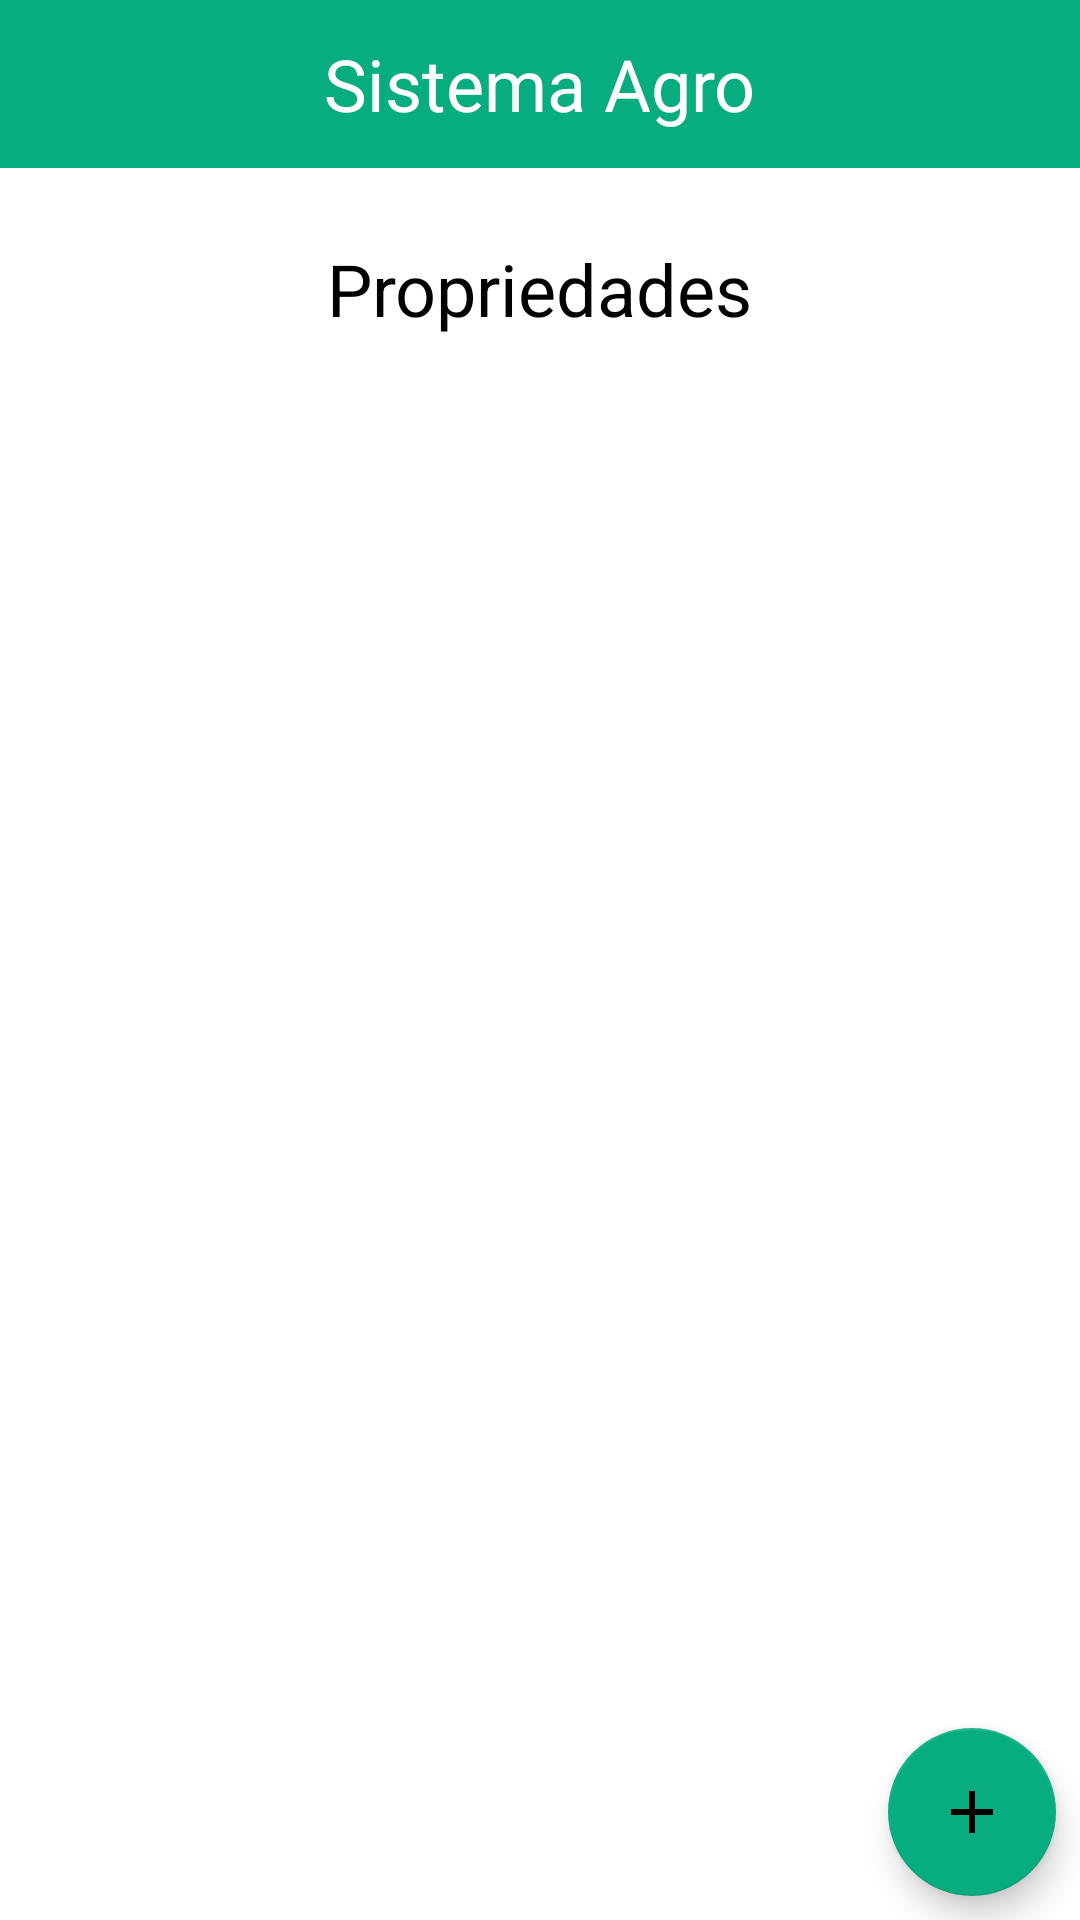

Reconstruct the res/layout file that produces this screen, plus the resources it refers to.
<!-- AndroidManifest.xml: application theme Theme.TCC -->
<!-- res/layout/fragment_manager.xml -->
<?xml version="1.0" encoding="utf-8"?>
<ScrollView xmlns:android="http://schemas.android.com/apk/res/android"
    xmlns:app="http://schemas.android.com/apk/res-auto"
    xmlns:tools="http://schemas.android.com/tools"
    android:layout_width="match_parent"
    android:layout_height="match_parent"
    android:fillViewport="true"
    android:orientation="vertical"
    tools:context=".ui.managers.ManagerFragment">

    <androidx.constraintlayout.widget.ConstraintLayout
        android:layout_width="match_parent"
        android:layout_height="wrap_content">

        <com.google.android.material.appbar.AppBarLayout
            android:id="@+id/app_bar_layout"
            android:layout_width="match_parent"
            android:layout_height="wrap_content"
            app:layout_constraintEnd_toEndOf="parent"
            app:layout_constraintStart_toStartOf="parent"
            app:layout_constraintTop_toTopOf="parent">

            <androidx.constraintlayout.widget.ConstraintLayout
                android:layout_width="match_parent"
                android:layout_height="wrap_content">

                <androidx.appcompat.widget.Toolbar
                    android:id="@+id/toolbar_painel"
                    android:layout_width="0dp"
                    android:layout_height="wrap_content"
                    android:background="@color/green_leaf"
                    app:layout_constraintEnd_toStartOf="@+id/ibLogout"
                    app:layout_constraintStart_toEndOf="@+id/ibBack"
                    app:layout_constraintTop_toTopOf="parent">

                    <TextView
                        android:layout_width="wrap_content"
                        android:layout_height="wrap_content"
                        android:layout_gravity="center"
                        android:text="@string/app_title"
                        android:textColor="@color/white"
                        android:textSize="24sp" />

                </androidx.appcompat.widget.Toolbar>

                <ImageButton
                    android:id="@+id/ibLogout"
                    android:layout_width="wrap_content"
                    android:layout_height="0dp"
                    android:background="@color/green_leaf"
                    android:importantForAccessibility="no"
                    android:paddingHorizontal="8dp"
                    android:src="@drawable/ic_logout"
                    app:layout_constraintBottom_toBottomOf="parent"
                    app:layout_constraintEnd_toEndOf="parent"
                    app:layout_constraintTop_toTopOf="parent"
                    app:layout_constraintVertical_bias="0.0" />

                <ImageButton
                    android:id="@+id/ibBack"
                    android:layout_width="wrap_content"
                    android:layout_height="0dp"
                    android:background="@color/green_leaf"
                    android:importantForAccessibility="no"
                    android:paddingHorizontal="8dp"
                    android:src="@drawable/ic_arrow_back"
                    app:layout_constraintBottom_toBottomOf="parent"
                    app:layout_constraintStart_toStartOf="parent"
                    app:layout_constraintTop_toTopOf="parent" />

            </androidx.constraintlayout.widget.ConstraintLayout>
        </com.google.android.material.appbar.AppBarLayout>

        <TextView
            android:id="@+id/text_property"
            android:layout_width="wrap_content"
            android:layout_height="wrap_content"
            android:layout_margin="24dp"
            android:text="@string/fragment_manager_text_property"
            android:textColor="@color/black"
            android:textSize="24sp"
            app:layout_constraintEnd_toEndOf="parent"
            app:layout_constraintStart_toStartOf="parent"
            app:layout_constraintTop_toBottomOf="@+id/app_bar_layout" />

        <androidx.recyclerview.widget.RecyclerView
            android:id="@+id/rv_property_entries"
            android:layout_width="match_parent"
            android:layout_height="wrap_content"
            android:layout_margin="16dp"
            app:layout_constraintEnd_toEndOf="parent"
            app:layout_constraintStart_toStartOf="parent"
            app:layout_constraintTop_toBottomOf="@+id/text_property" />

        <com.google.android.material.floatingactionbutton.FloatingActionButton
            android:id="@+id/button_add"
            android:layout_width="wrap_content"
            android:layout_height="wrap_content"
            android:layout_margin="8dp"
            android:importantForAccessibility="no"
            android:src="@drawable/ic_add"
            app:layout_constraintBottom_toBottomOf="parent"
            app:layout_constraintEnd_toEndOf="parent" />

        
        
        
        
        
    </androidx.constraintlayout.widget.ConstraintLayout>
</ScrollView>
<!-- resources referenced by this layout -->
<resources>
  <color name="black">#FF000000</color>
  <color name="green_leaf">#08AD7F</color>
  <color name="white">#FFFFFFFF</color>
  <!-- drawable ic_add (drawable) -->
  <vector android:height="24dp" android:tint="@color/green_leaf"
      android:viewportHeight="24" android:viewportWidth="24"
      android:width="24dp" xmlns:android="http://schemas.android.com/apk/res/android">
      <path android:fillColor="@android:color/white" android:pathData="M19,13h-6v6h-2v-6H5v-2h6V5h2v6h6v2z"/>
  </vector>
  <string name="app_title">Sistema Agro</string>
  <string name="fragment_manager_text_property">Propriedades</string>
  <style name="Theme.TCC" parent="Base.Theme.TCC" />
  <style name="Base.Theme.TCC" parent="Theme.MaterialComponents.DayNight.NoActionBar">
          
          
          <item name="colorPrimary">@color/green_leaf</item>
          <item name="colorPrimaryVariant">@color/green_leaf</item>
          <item name="colorOnPrimary">@color/white</item>
          
          <item name="colorSecondary">@color/green_leaf</item>
          <item name="colorSecondaryVariant">@color/green_leaf</item>
          <item name="colorOnSecondary">@color/black</item>
          
          <item name="android:statusBarColor">?attr/colorPrimaryVariant</item>
          
      </style>
</resources>
